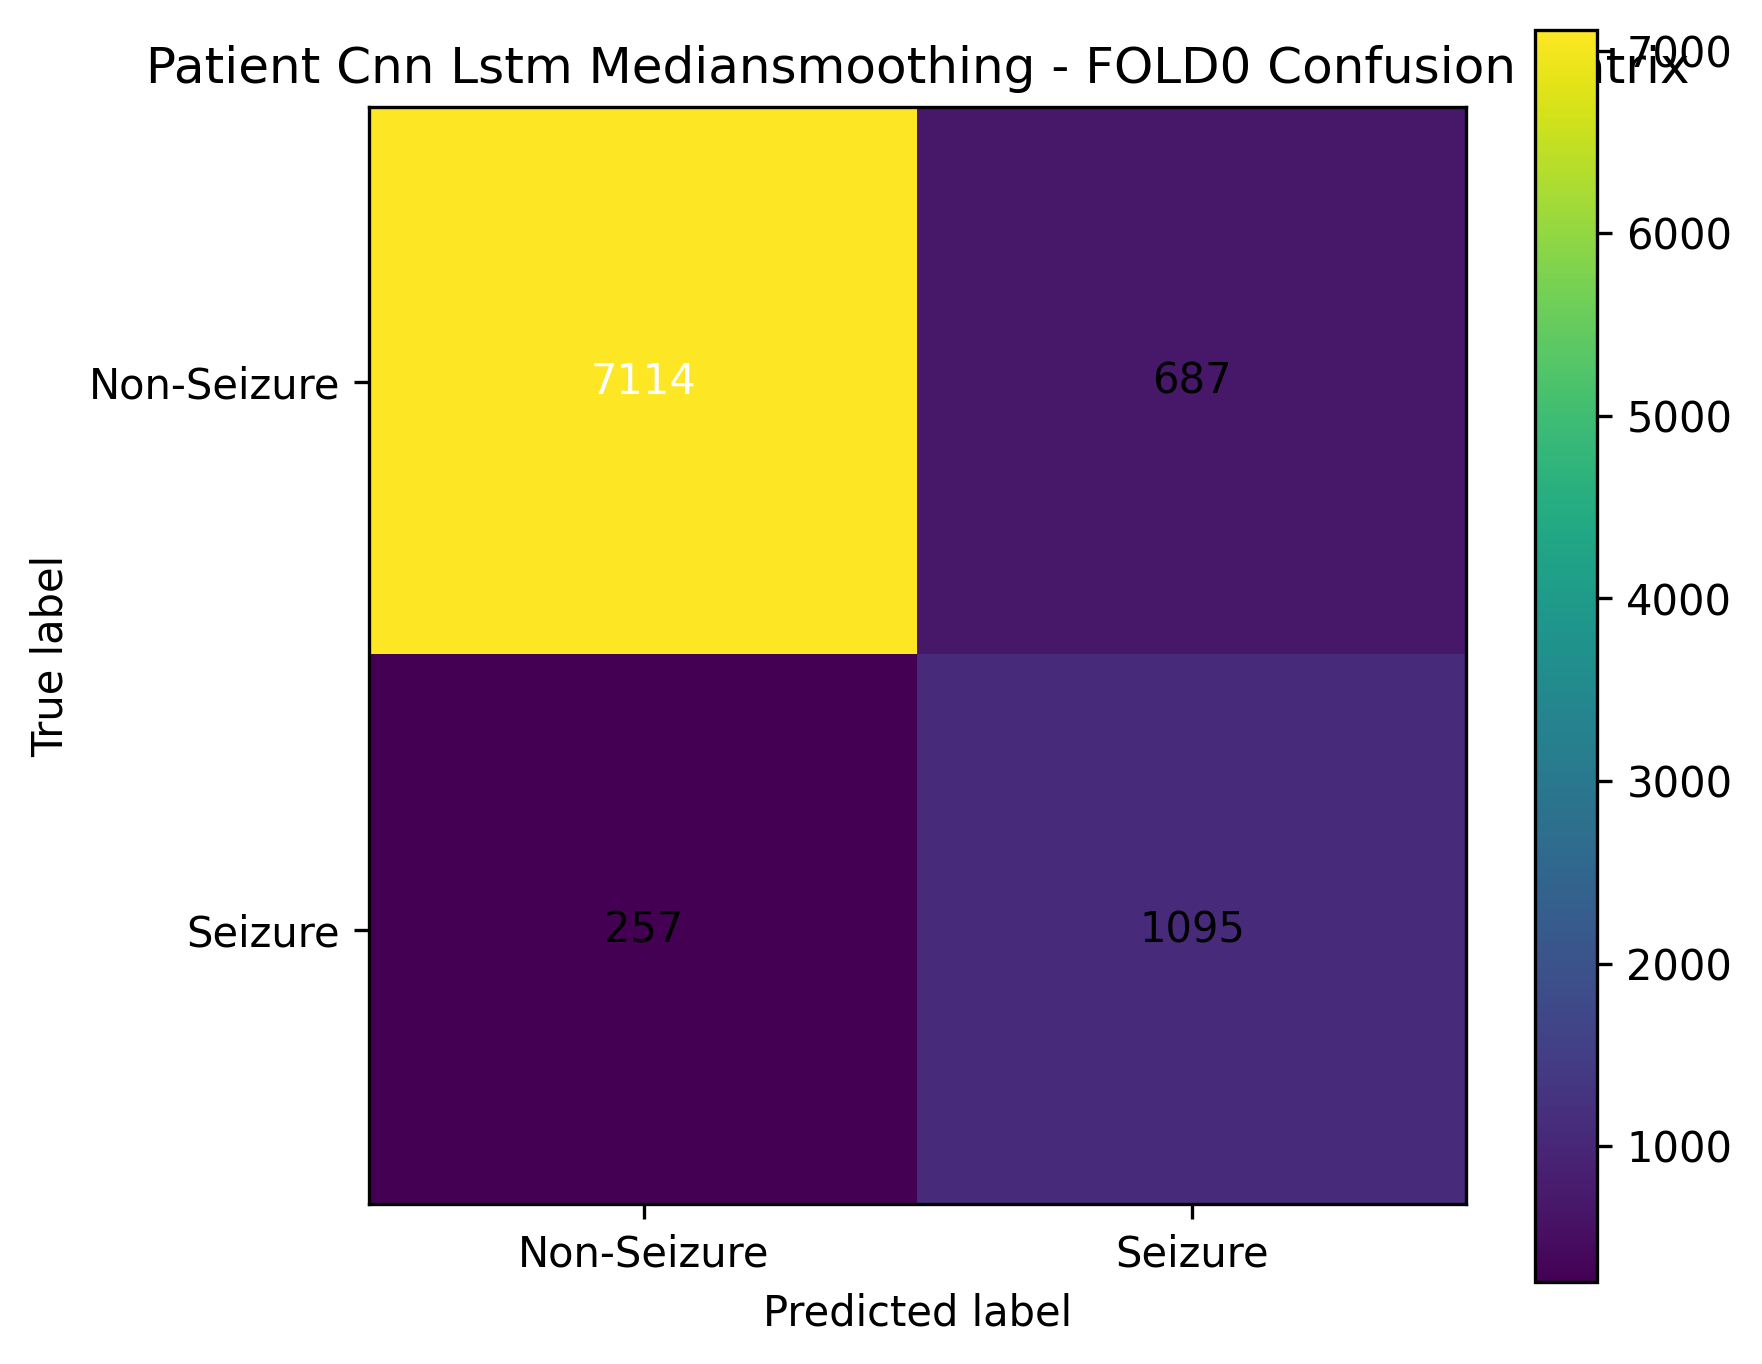

The file beside this chart, header and first rows:
, pred_Non-Seizure, pred_Seizure
true_Non-Seizure, 7114, 687
true_Seizure, 257, 1095
